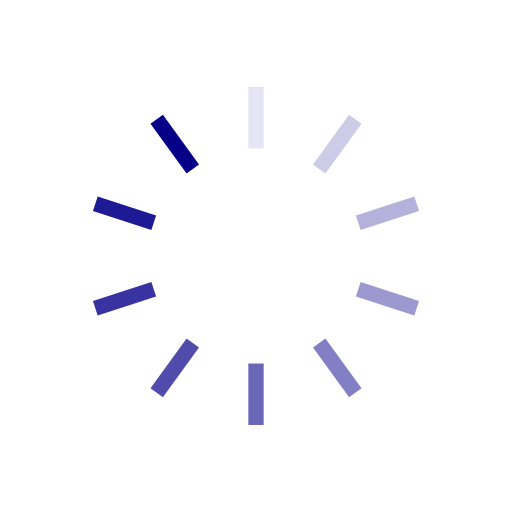
t = 0.00 s
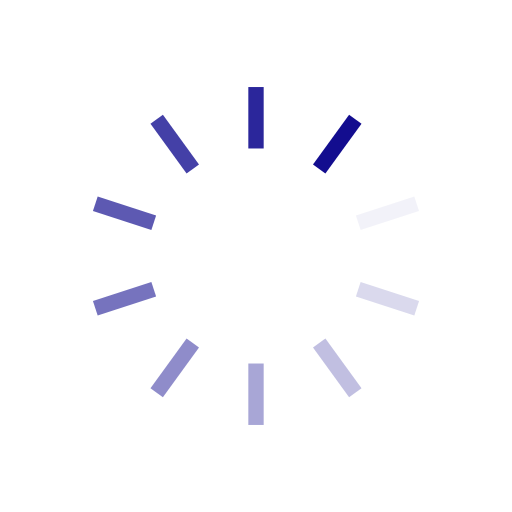
t = 0.25 s
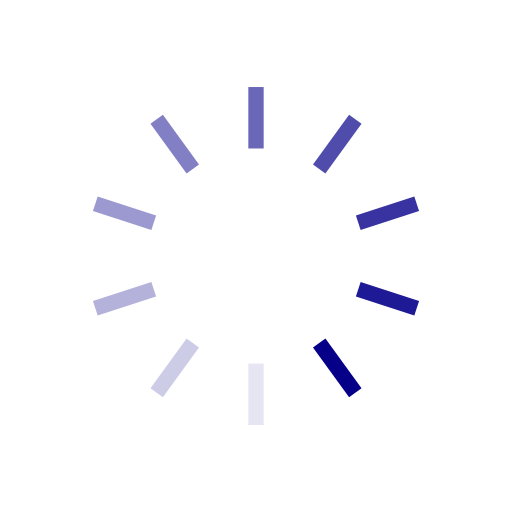
t = 0.50 s
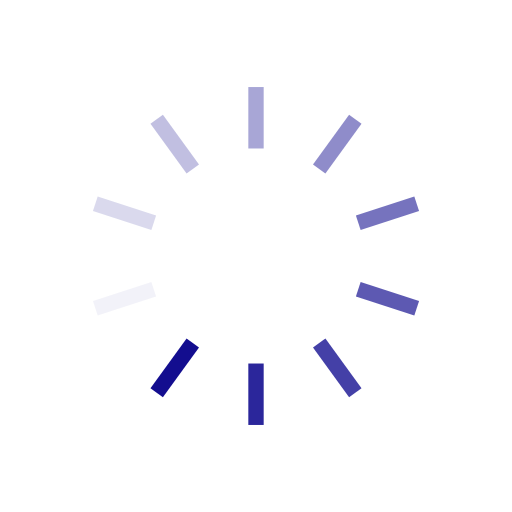
t = 0.75 s

The animated SVG that drew these frames (rendered in a browser with its animation timeline set to each time). Animation: 10 SMIL elements (animate=10); one cycle of 1.00 s, repeats indefinitely.

<?xml version="1.0" encoding="utf-8"?>
<svg xmlns="http://www.w3.org/2000/svg" xmlns:xlink="http://www.w3.org/1999/xlink" style="margin: auto; background: none; display: block; shape-rendering: auto;" width="200px" height="200px" viewBox="0 0 100 100" preserveAspectRatio="xMidYMid">
<g transform="rotate(0 50 50)">
  <rect x="48.5" y="17" rx="0" ry="0" width="3" height="12" fill="#060089">
    <animate attributeName="opacity" values="1;0" keyTimes="0;1" dur="1s" begin="-0.9s" repeatCount="indefinite"></animate>
  </rect>
</g><g transform="rotate(36 50 50)">
  <rect x="48.5" y="17" rx="0" ry="0" width="3" height="12" fill="#060089">
    <animate attributeName="opacity" values="1;0" keyTimes="0;1" dur="1s" begin="-0.8s" repeatCount="indefinite"></animate>
  </rect>
</g><g transform="rotate(72 50 50)">
  <rect x="48.5" y="17" rx="0" ry="0" width="3" height="12" fill="#060089">
    <animate attributeName="opacity" values="1;0" keyTimes="0;1" dur="1s" begin="-0.7s" repeatCount="indefinite"></animate>
  </rect>
</g><g transform="rotate(108 50 50)">
  <rect x="48.5" y="17" rx="0" ry="0" width="3" height="12" fill="#060089">
    <animate attributeName="opacity" values="1;0" keyTimes="0;1" dur="1s" begin="-0.6s" repeatCount="indefinite"></animate>
  </rect>
</g><g transform="rotate(144 50 50)">
  <rect x="48.5" y="17" rx="0" ry="0" width="3" height="12" fill="#060089">
    <animate attributeName="opacity" values="1;0" keyTimes="0;1" dur="1s" begin="-0.5s" repeatCount="indefinite"></animate>
  </rect>
</g><g transform="rotate(180 50 50)">
  <rect x="48.5" y="17" rx="0" ry="0" width="3" height="12" fill="#060089">
    <animate attributeName="opacity" values="1;0" keyTimes="0;1" dur="1s" begin="-0.4s" repeatCount="indefinite"></animate>
  </rect>
</g><g transform="rotate(216 50 50)">
  <rect x="48.5" y="17" rx="0" ry="0" width="3" height="12" fill="#060089">
    <animate attributeName="opacity" values="1;0" keyTimes="0;1" dur="1s" begin="-0.3s" repeatCount="indefinite"></animate>
  </rect>
</g><g transform="rotate(252 50 50)">
  <rect x="48.5" y="17" rx="0" ry="0" width="3" height="12" fill="#060089">
    <animate attributeName="opacity" values="1;0" keyTimes="0;1" dur="1s" begin="-0.2s" repeatCount="indefinite"></animate>
  </rect>
</g><g transform="rotate(288 50 50)">
  <rect x="48.5" y="17" rx="0" ry="0" width="3" height="12" fill="#060089">
    <animate attributeName="opacity" values="1;0" keyTimes="0;1" dur="1s" begin="-0.1s" repeatCount="indefinite"></animate>
  </rect>
</g><g transform="rotate(324 50 50)">
  <rect x="48.5" y="17" rx="0" ry="0" width="3" height="12" fill="#060089">
    <animate attributeName="opacity" values="1;0" keyTimes="0;1" dur="1s" begin="0s" repeatCount="indefinite"></animate>
  </rect>
</g>
<!-- [ldio] generated by https://loading.io/ --></svg>